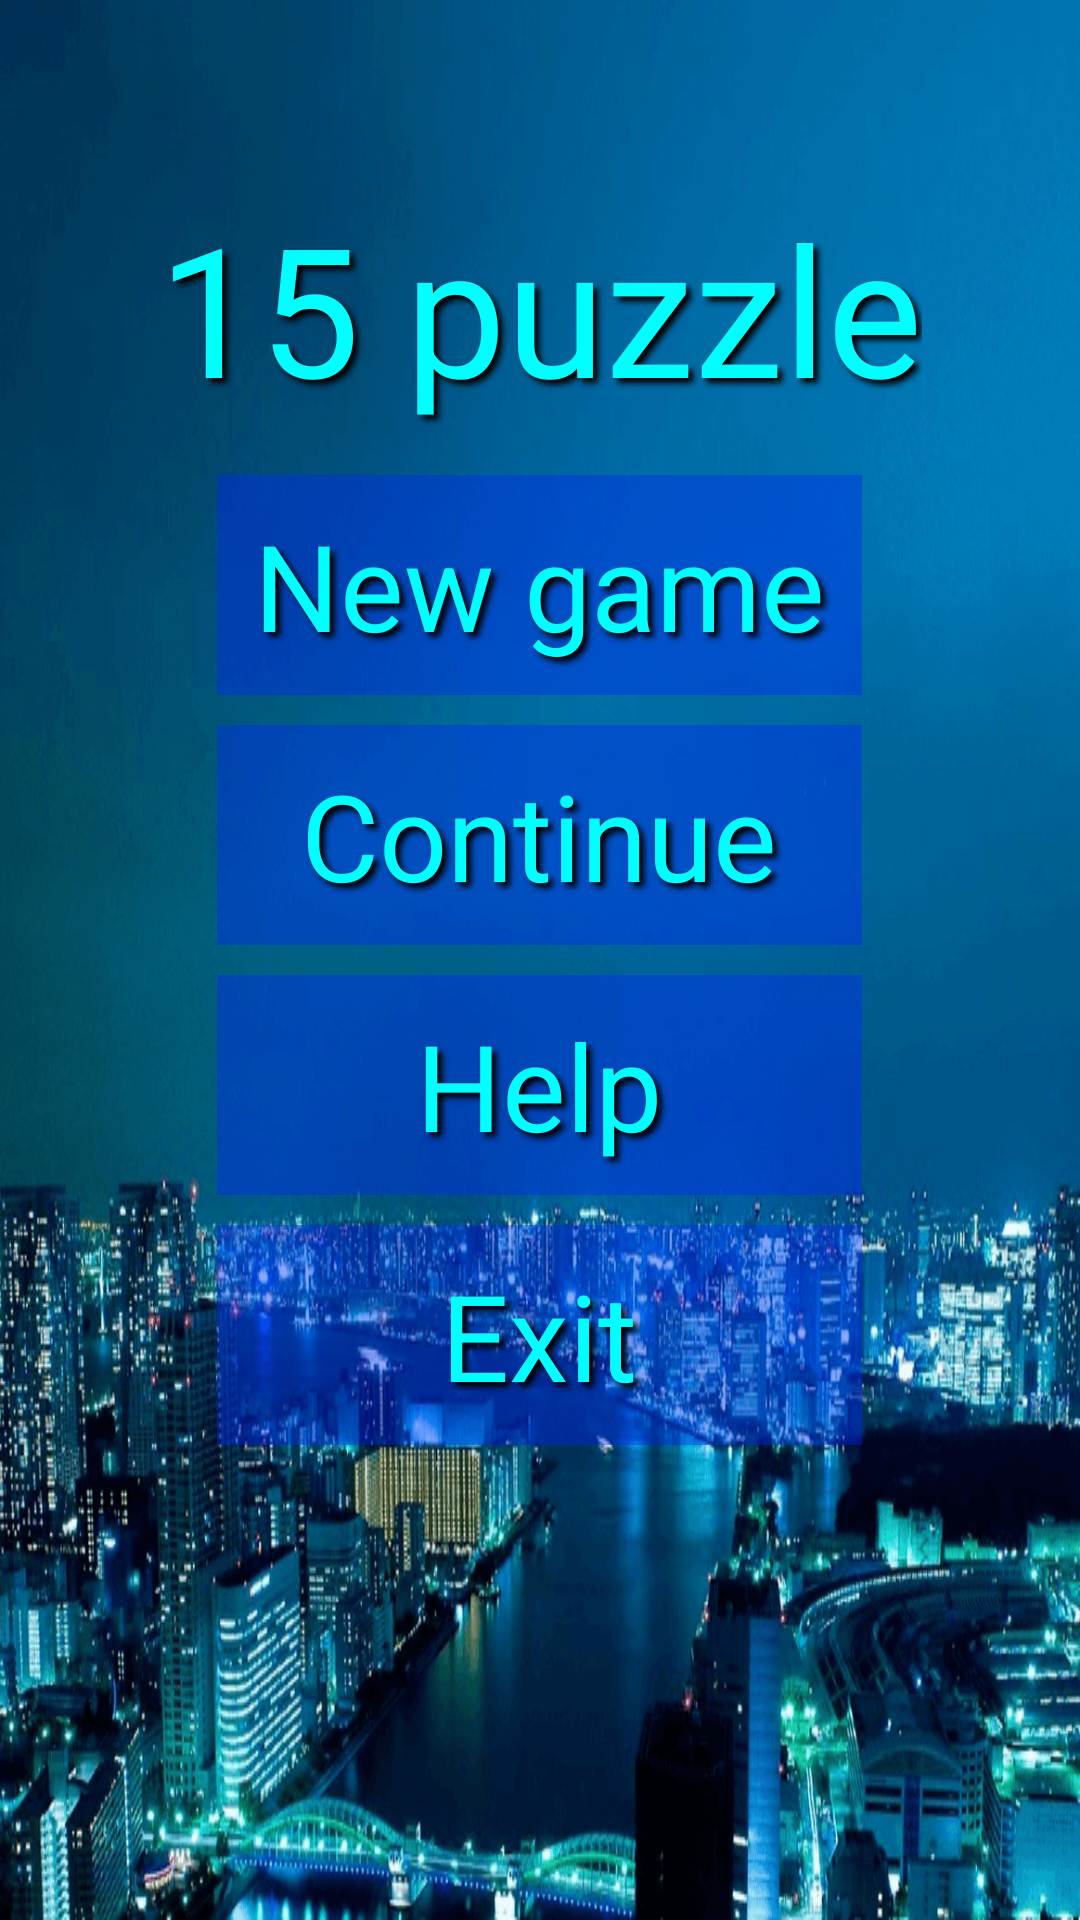

Android layout source for this screen:
<!-- AndroidManifest.xml: activity theme android:Theme.Black.NoTitleBar -->
<!-- res/layout/activity_menu.xml -->
<?xml version="1.0" encoding="utf-8"?>
<RelativeLayout xmlns:android="http://schemas.android.com/apk/res/android"
    android:layout_width="match_parent"
    android:layout_height="match_parent"
    android:background="@drawable/fon">

    <LinearLayout
        android:layout_width="wrap_content"
        android:layout_height="wrap_content"
        android:layout_gravity="end"
        android:orientation="horizontal"
        android:layout_marginBottom="10dp"
        android:layout_alignParentRight="true"
        android:layout_alignParentEnd="true">

        <ImageButton
            android:id="@+id/bSoundOffOn"
            android:background="@android:color/transparent"
            style="@style/bSettingStyle"
            android:contentDescription="@string/buttonSound"/>
    </LinearLayout>

    <LinearLayout
        android:orientation="vertical"
        android:layout_width="match_parent"
        android:layout_height="wrap_content"
        android:layout_gravity="center_horizontal"
        android:gravity="center_horizontal"
        android:layout_marginBottom="@dimen/marginBotton"
        android:layout_above="@+id/layoutButtons">

        <TextView
            android:id="@+id/tGame"
            android:text="@string/game"
            style="@style/textPuzzleStyle"/>
    </LinearLayout>

    <LinearLayout
        android:id="@+id/layoutButtons"
        android:orientation="vertical"
        android:layout_width="match_parent"
        android:layout_height="wrap_content"
        android:layout_gravity="center"
        android:gravity="center"
        android:layout_centerVertical="true"
        android:layout_alignParentLeft="true"
        android:layout_alignParentStart="true">

        <Button
            android:id="@+id/bNewGame"
            android:text="@string/newGame"
            style="@style/bMenuStyle"/>
        <Button
            android:id="@+id/bСontinue"
            android:text="@string/continueGame"
            style="@style/bMenuStyle"/>
        <Button
            android:id="@+id/bHelp"
            android:text="@string/Help"
            style="@style/bMenuStyle"/>
        <Button
            android:id="@+id/bExit"
            android:text="@string/exitGame"
            style="@style/bMenuStyle"/>
    </LinearLayout>
</RelativeLayout>
<!-- resources referenced by this layout -->
<resources>
  <dimen name="marginBotton">10dp</dimen>
  <!-- drawable fon: png bitmap (drawable, 258977 bytes) -->
  <string name="Help">Help</string>
  <string name="buttonSound">Sound ON or OFF</string>
  <string name="continueGame">Сontinue</string>
  <string name="exitGame">Exit</string>
  <string name="game">15 puzzle</string>
  <string name="newGame">New game</string>
  <style name="bMenuStyle">
          <item name="android:layout_width">@dimen/buttonWidth</item>
          <item name="android:layout_height">wrap_content</item>
          <item name="android:background">@color/Blue</item>
          <item name="android:textSize">@dimen/textButton</item>
          <item name="android:textColor">@color/Cyan</item>
          <item name="android:shadowColor">@color/Black</item>
          <item name="android:shadowDx">5</item>
          <item name="android:shadowDy">5</item>
          <item name="android:shadowRadius">5</item>
          <item name="android:layout_margin">@dimen/Margin</item>
          <item name="android:padding">@dimen/Padding</item>
      </style>
  <style name="bSettingStyle">
          <item name="android:layout_width">@dimen/buttonSettings</item>
          <item name="android:layout_height">@dimen/buttonSettings</item>
      </style>
  <style name="textPuzzleStyle">
          <item name="android:layout_width">wrap_content</item>
          <item name="android:layout_height">wrap_content</item>
          <item name="android:textColor">@color/Cyan</item>
          <item name="android:textSize">@dimen/Pyatnashki</item>
          <item name="android:shadowColor">@color/Black</item>
          <item name="android:shadowDx">5</item>
          <item name="android:shadowDy">5</item>
          <item name="android:shadowRadius">5</item>
          <item name="android:layout_gravity">center_horizontal</item>
          <item name="android:layout_marginBottom">1dp</item>
      </style>
  <dimen name="buttonWidth">215dp</dimen>
  <color name="Blue">#640026FF</color>
  <dimen name="textButton">40sp</dimen>
  <color name="Cyan">#00FFFF</color>
  <color name="Black">#ff000000</color>
  <dimen name="Margin">5dp</dimen>
  <dimen name="Padding">10dp</dimen>
  <dimen name="buttonSettings">50dp</dimen>
  <dimen name="Pyatnashki">60sp</dimen>
</resources>
